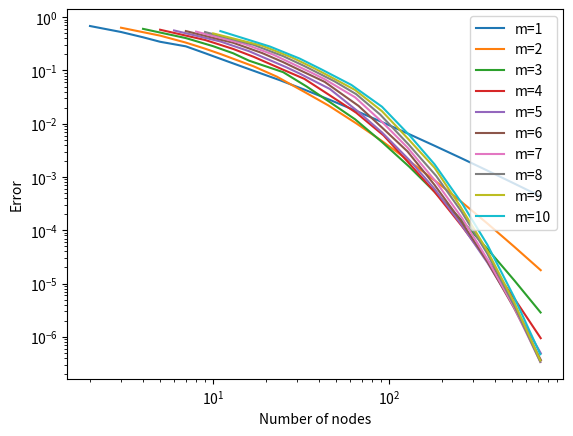

Write the Python code that produced this figure.
import numpy as np
import matplotlib.pyplot as plt
import scipy
from scipy import stats


# Improved errors for fBm with H=0.1 and T=1.
ms = [1, 2, 3, 4, 5, 6, 7, 8, 9, 10]
ns = [[1, 2, 3, 4, 6, 8, 11, 16, 23, 32, 45, 64, 91, 128, 181, 256, 362, 512, 724, 1024],
      [1, 2, 3, 4, 5, 8, 11, 16, 22, 32, 45, 64, 90, 128, 181, 256, 362, 512],
      [1, 2, 3, 4, 5, 8, 11, 15, 21, 30, 43, 60, 85, 121, 171, 241, 341],
      [1, 2, 3, 4, 6, 8, 11, 16, 23, 32, 45, 64, 90, 128, 181, 256],
      [1, 2, 3, 5, 6, 9, 13, 18, 26, 36, 51, 72, 102, 145, 205],
      [1, 2, 3, 4, 5, 7, 11, 15, 21, 30, 43, 60, 85, 121, 171],
      [1, 2, 3, 5, 6, 9, 13, 18, 26, 37, 52, 73, 103, 146],
      [1, 2, 3, 4, 6, 8, 11, 16, 23, 32, 45, 64, 90, 128],
      [1, 2, 3, 4, 5, 7, 10, 14, 20, 28, 40, 57, 80, 114],
      [1, 2, 3, 4, 6, 9, 13, 18, 26, 36, 51, 72, 102]]

errors = [[0.683692, 0.528237, 0.420265, 0.346109, 0.284132, 0.211246, 0.149395, 0.098625, 0.065529, 0.043699, 0.028083, 0.017409, 0.010589, 0.006437, 0.003830, 0.002251, 0.001309, 0.000754, 0.000431, 0.000245],
          [0.635407, 0.451472, 0.333850, 0.256923, 0.204204, 0.119592, 0.076692, 0.039571, 0.022207, 0.010167, 0.004737, 0.002037, 0.000866, 0.000342, 0.000132, 4.91e-05, 1.78e-05, 6.26e-06],
          [0.604934, 0.405954, 0.285941, 0.210481, 0.152756, 0.093002, 0.049924, 0.025489, 0.012130, 0.004540, 0.001559, 0.000528, 0.000158, 4.34e-05, 1.14e-05, 2.86e-06, 6.61e-07],
          [0.582543, 0.374196, 0.253831, 0.180499, 0.103376, 0.069539, 0.035804, 0.016080, 0.006019, 0.001846, 0.000526, 0.000123, 2.74e-05, 5.25e-06, 9.42e-07, 1.20e-07],
          [0.564594, 0.350288, 0.230415, 0.115370, 0.087745, 0.044988, 0.017360, 0.006881, 0.002035, 0.000596, 0.000130, 2.47e-05, 3.79e-06, 4.90e-07, 0.000000],
          [0.549799, 0.331372, 0.212379, 0.143411, 0.101948, 0.061172, 0.021629, 0.008499, 0.003022, 0.000708, 0.000140, 2.59e-05, 3.50e-06, 3.65e-07, 0.000000],
          [0.537380, 0.315872, 0.197939, 0.091741, 0.068621, 0.031377, 0.010481, 0.003575, 0.000841, 0.000167, 2.69e-05, 3.57e-06, 3.36e-07, 0.000000],
          [0.527443, 0.302775, 0.186042, 0.120975, 0.062400, 0.035876, 0.014809, 0.004062, 0.001044, 0.000225, 3.62e-05, 3.82e-06, 3.38e-07, 4.30e-08],
          [0.496858, 0.291659, 0.176010, 0.112708, 0.077254, 0.043063, 0.017208, 0.005369, 0.001490, 0.000283, 4.10e-05, 4.35e-06, 3.59e-07, 4.96e-09],
          [0.549315, 0.281985, 0.167504, 0.105820, 0.053539, 0.020872, 0.005968, 0.001729, 0.000309, 5.35e-05, 5.65e-06, 4.69e-07, 0.000000]]


for m in ms:
    n_here = np.array(ns[m-1])
    errors_here = np.array(errors[m-1])
    plt.loglog(m*n_here[:-1]+1, errors_here[:-1], label=f"m={m}")

plt.legend(loc="upper right")
plt.xlabel("Number of nodes")
plt.ylabel("Error")
plt.show()
